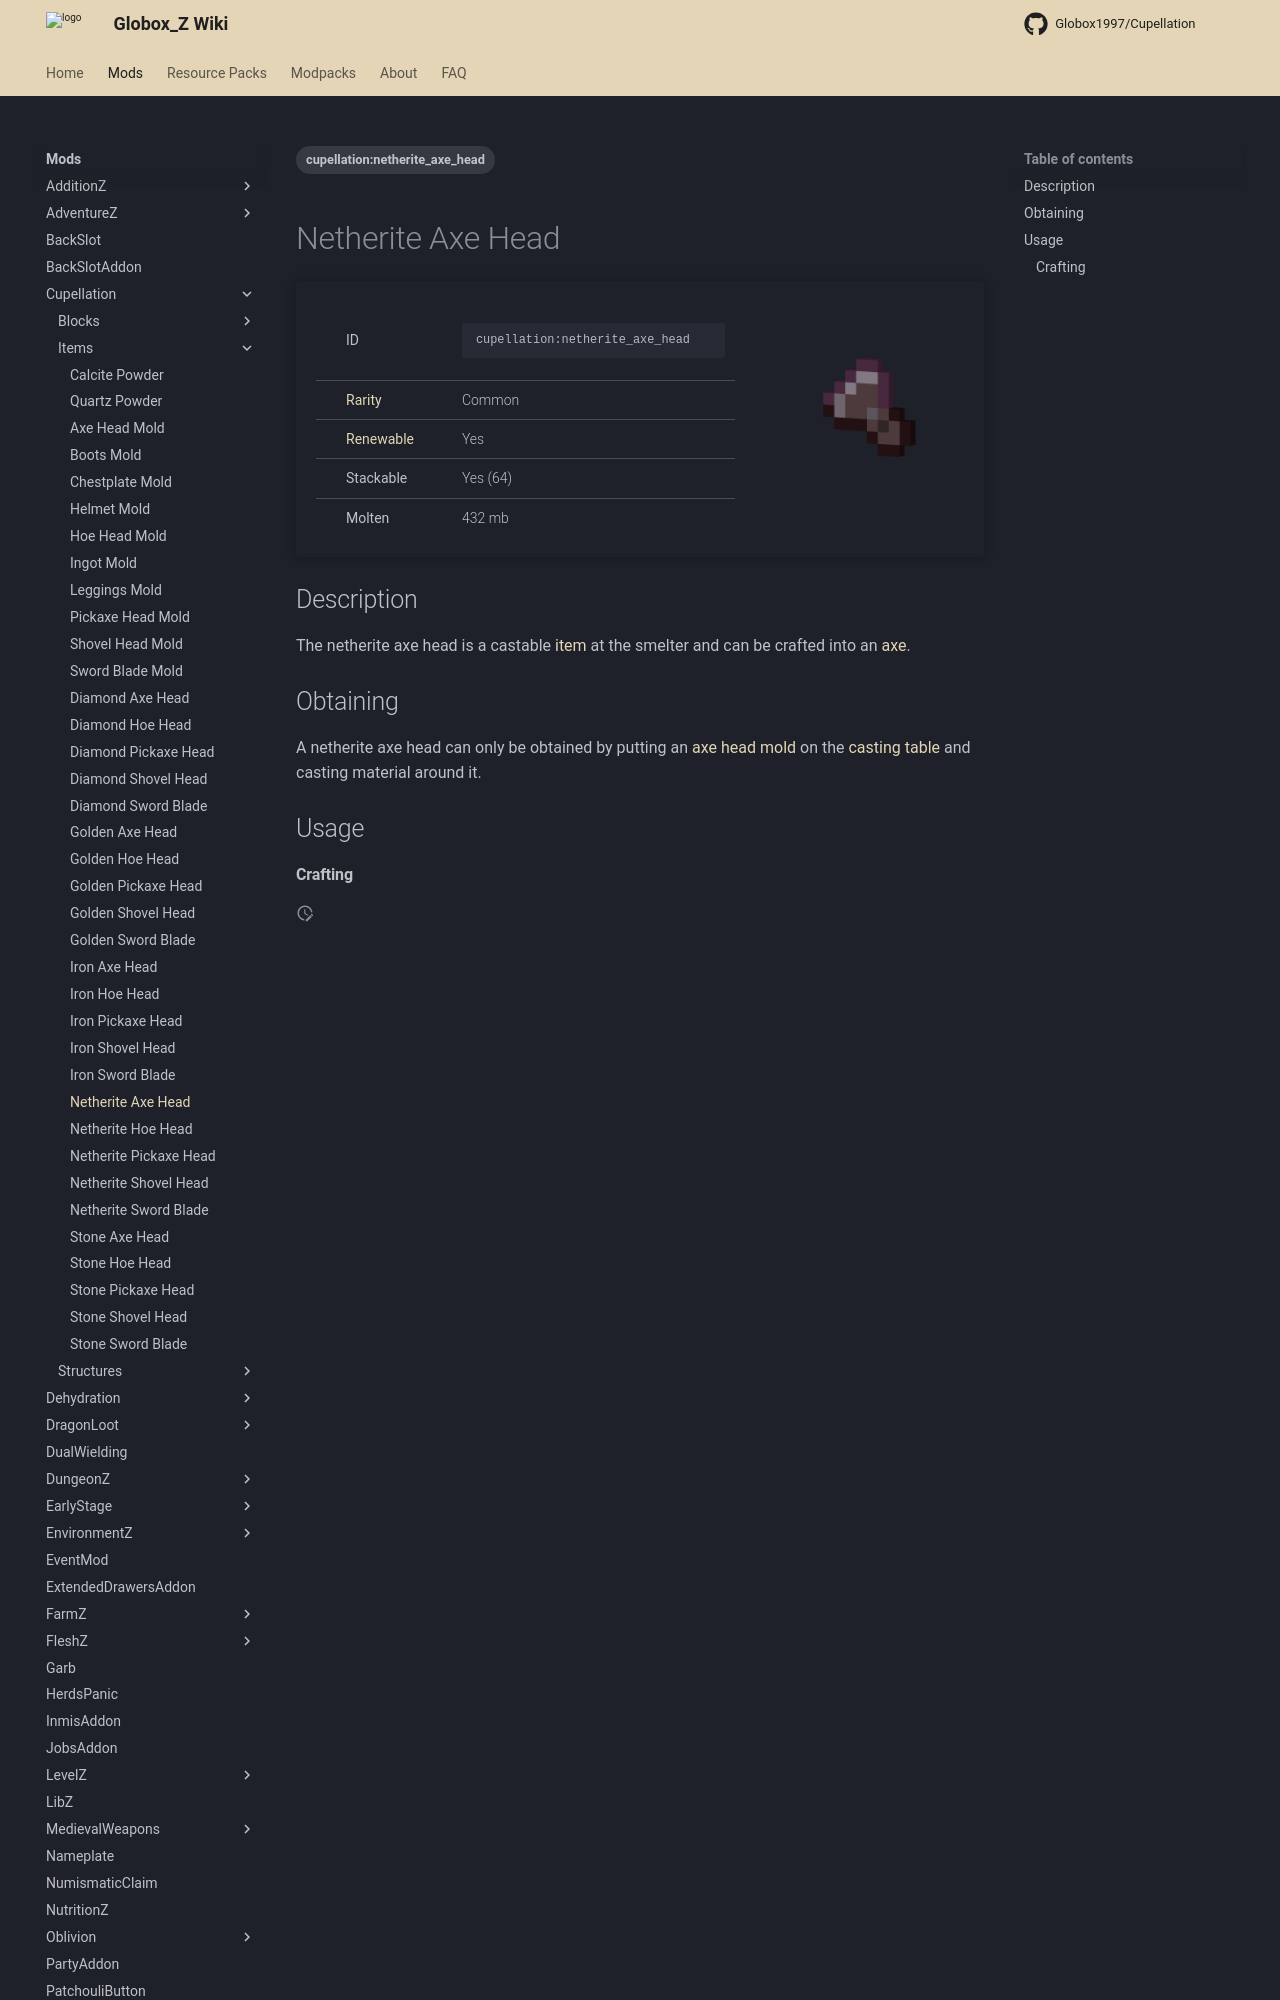

repository: Globox1997/wiki · page: mods/Cupellation/Items/Netherite_Axe_Head/index.html · generator: mkdocs

---
title: Netherite Axe Head
project: cupellation
summary: cupellation item netherite axe head
tags:
    - cupellation:netherite_axe_head
---
# Netherite Axe Head
<div class="main_table">
<div class="left_main_table">
<table class="left_table">
    <tbody>
        <tr>
            <td class="first-column">ID</td>
            <td class="second-column">
            ```
            cupellation:netherite_axe_head
            ```
            </td>
        </tr>
        <tr id="linear-top">
            <td class="first-column"><a href="https://minecraft.wiki/w/Rarity" target="_blank">Rarity</a></td>
            <td class="second-column">Common</td>
        </tr>
        <tr id="linear-top">
            <td class="first-column"><a href="https://minecraft.wiki/w/Renewable_resource" target="_blank">Renewable</a></td>
            <td class="second-column">Yes</td>
        </tr>
        <tr id="linear-top">
            <td class="first-column">Stackable</td>
            <td class="second-column">Yes (64)</td>
        </tr>
        <tr id="linear-top">
            <td class="first-column">Molten</td>
            <td class="second-column">432 mb</td>
        </tr>
    </tbody>
</table>
</div>
    <img src="/wiki/assets/cupellation/items/netherite_axe_head.png" loading="lazy" class="right_img_table"/>
</div>

## Description
The netherite axe head is a castable [item](https://minecraft.wiki/w/Item) at the smelter and can be crafted into an [axe](https://minecraft.wiki/w/Axe).
